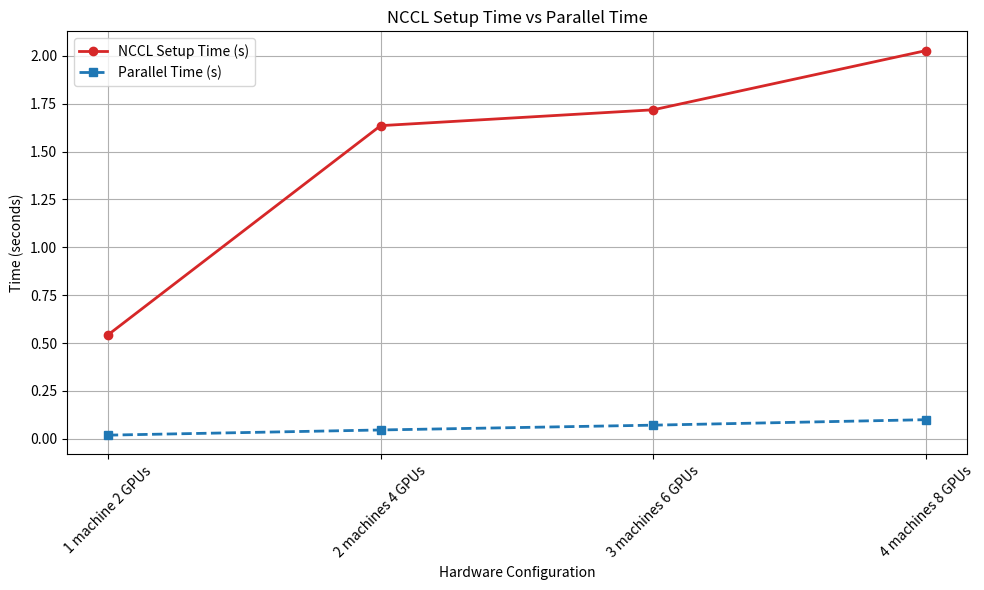

Write the Python code that produced this figure.
import matplotlib.pyplot as plt
import numpy as np

# 数据
# NCCL setup times in seconds (First set)
nccl_times = [0.5424, 1.6356, 1.7185, 2.0278]

# Parallel times in seconds (Second set)
parallel_times = [0.0191, 0.0462, 0.0713, 0.0999]

# 配置（设备数量）
configs = ['1 machine 2 GPUs', '2 machines 4 GPUs', '3 machines 6 GPUs', '4 machines 8 GPUs']

# 创建图形，大小为 10x6
plt.figure(figsize=(10, 6))

# 绘制NCCL时间
plt.plot(configs, nccl_times, marker='o', color='tab:red', label='NCCL Setup Time (s)', linestyle='-', linewidth=2)

# 绘制并行时间
plt.plot(configs, parallel_times, marker='s', color='tab:blue', label='Parallel Time (s)', linestyle='--', linewidth=2)

# 设置X轴标签
plt.xlabel('Hardware Configuration')

# 设置Y轴标签
plt.ylabel('Time (seconds)')

# 设置标题
plt.title('NCCL Setup Time vs Parallel Time')

# 显示网格
plt.grid(True)

# 设置X轴标签的角度，使其更易读
plt.xticks(rotation=45)

# 添加图例
plt.legend()

# 自动调整布局，使图形更紧凑
plt.tight_layout()

# 保存为图片
plt.savefig("nccl_parallel_time_comparison.png")

# 显示图形
plt.show()
